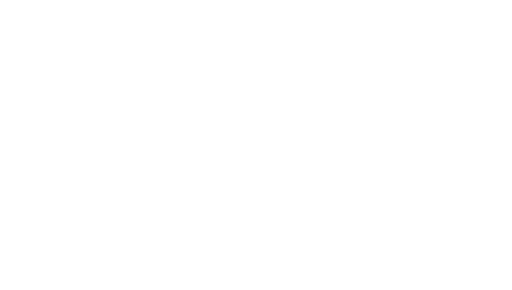
t = 0.00 s
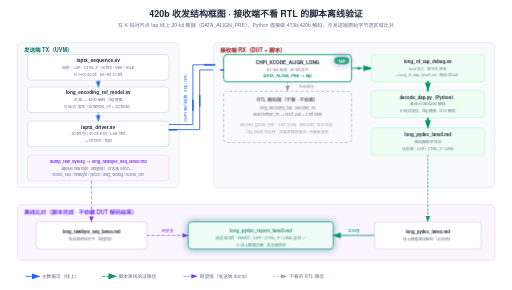
t = 3.20 s
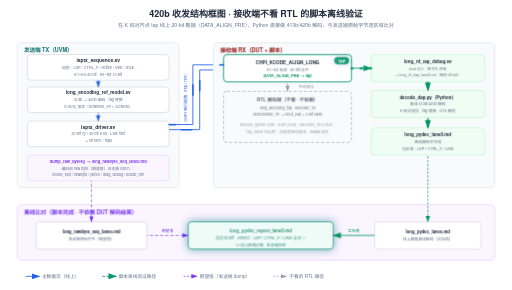
t = 3.52 s
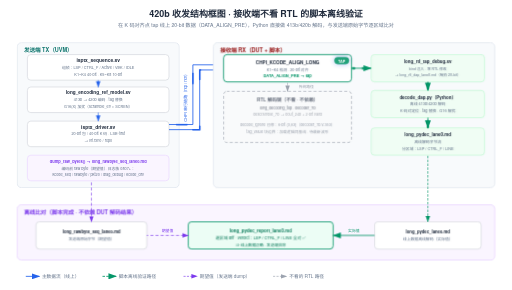
t = 4.96 s
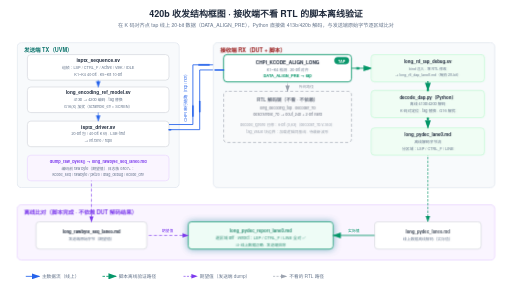
t = 6.68 s
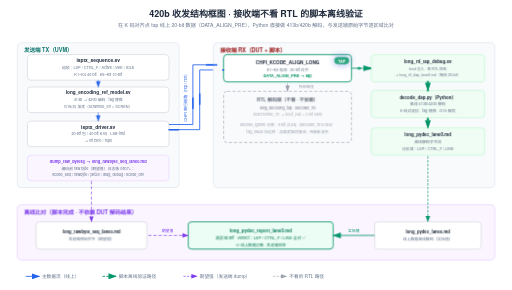
t = 8.04 s

The animated SVG that drew these frames (rendered in a browser with its animation timeline set to each time). Animation: 13 CSS @keyframes rules; frames cover the first 8.04 s, repeats indefinitely.

<svg xmlns="http://www.w3.org/2000/svg" viewBox="0 0 1200 680" width="1200" height="680">
  <style>text { font-family: 'Helvetica Neue', Helvetica, Arial, 'PingFang SC', 'Microsoft YaHei', 'Microsoft JhengHei', 'SimHei', sans-serif; }</style>
<style>
.row{opacity:0;animation:rowIn .55s cubic-bezier(.22,.7,.3,1) forwards}
.head{opacity:0;animation:rowIn .55s cubic-bezier(.22,.7,.3,1) forwards}
@keyframes rowIn{from{opacity:0;transform:translateY(10px)}to{opacity:1;transform:none}}
.draw{stroke-dasharray:100;animation:drawIn .6s cubic-bezier(.4,0,.2,1) forwards}
@keyframes drawIn{from{stroke-dashoffset:100}to{stroke-dashoffset:0}}
.fade{opacity:0;animation:fadeIn .6s ease forwards}
@keyframes fadeIn{to{opacity:1}}
.flowdot{fill:none;stroke-linecap:round;stroke-dasharray:9 91;stroke-width:3.5;animation:flow 2.6s linear infinite}
@keyframes flow{to{stroke-dashoffset:-100}}
.flowtail{fill:none;stroke-linecap:round;stroke-dasharray:4 96;stroke-width:8;opacity:.25;animation:flow 2.6s linear infinite}
.pulse{transform-box:fill-box;transform-origin:center;animation:pulse 2.8s ease-in-out infinite}
@keyframes pulse{0%,100%{opacity:1;filter:drop-shadow(0 0 0 rgba(180,83,9,0))}50%{opacity:.8;filter:drop-shadow(0 0 10px rgba(180,83,9,.75))}}
.pulse-t{transform-box:fill-box;transform-origin:center;animation:pulseT 2.8s ease-in-out infinite}
@keyframes pulseT{0%,100%{opacity:1;filter:drop-shadow(0 0 0 rgba(14,116,144,0))}50%{opacity:.8;filter:drop-shadow(0 0 10px rgba(14,116,144,.75))}}
.pulse-b{transform-box:fill-box;transform-origin:center;animation:pulseB 2.8s ease-in-out infinite}
@keyframes pulseB{0%,100%{opacity:1;filter:drop-shadow(0 0 0 rgba(29,78,216,0))}50%{opacity:.8;filter:drop-shadow(0 0 10px rgba(29,78,216,.75))}}
.sweepband{opacity:.85;animation:sweepMove 8s linear infinite}
@keyframes sweepMove{to{transform:translateX(var(--sweepP,160px))}}
.dashgrow{stroke-dasharray:7 5;animation:dashgrow 2.6s linear infinite}
@keyframes dashgrow{from{stroke-dashoffset:72}to{stroke-dashoffset:0}}
.march{animation:march 1.5s linear infinite}
@keyframes march{to{stroke-dashoffset:-16}}
.cellwave{animation:wave 2.6s ease-in-out infinite}
@keyframes wave{0%,100%{opacity:1}50%{opacity:.72}}
.breathe{animation:br 3.2s ease-in-out infinite}
@keyframes br{0%,100%{opacity:1}50%{opacity:.55}}
.step{animation:stepLit 6s ease-in-out infinite}
@keyframes stepLit{0%,16%{filter:drop-shadow(0 0 9px rgba(29,78,216,.85))}24%,92%{filter:drop-shadow(0 0 0 rgba(29,78,216,0))}100%{filter:drop-shadow(0 0 9px rgba(29,78,216,.85))}}
@media (prefers-reduced-motion:reduce){*{animation:none!important}.row,.head,.fade{opacity:1!important}.flowdot,.flowtail,.sweepband{display:none!important}}
</style>
  <defs>
    <marker id="ar-blue" markerWidth="10" markerHeight="7" refX="9" refY="3.5" orient="auto"><polygon points="0 0, 10 3.5, 0 7" fill="#2563eb"/></marker>
    <marker id="ar-green" markerWidth="10" markerHeight="7" refX="9" refY="3.5" orient="auto"><polygon points="0 0, 10 3.5, 0 7" fill="#059669"/></marker>
    <marker id="ar-purple" markerWidth="10" markerHeight="7" refX="9" refY="3.5" orient="auto"><polygon points="0 0, 10 3.5, 0 7" fill="#7c3aed"/></marker>
    <marker id="ar-orange" markerWidth="10" markerHeight="7" refX="9" refY="3.5" orient="auto"><polygon points="0 0, 10 3.5, 0 7" fill="#ea580c"/></marker>
    <marker id="ar-gray" markerWidth="10" markerHeight="7" refX="9" refY="3.5" orient="auto"><polygon points="0 0, 10 3.5, 0 7" fill="#9ca3af"/></marker>
    <linearGradient id="sweepG-1" gradientUnits="userSpaceOnUse" x1="-776" y1="0" x2="584" y2="0">
      <stop offset="0" stop-color="#ffffff" stop-opacity="0"/>
      <stop offset="0.40" stop-color="#ffffff" stop-opacity="0"/>
      <stop offset="0.46" stop-color="#ffffff" stop-opacity=".3"/>
      <stop offset="0.5" stop-color="#ffffff" stop-opacity=".65"/>
      <stop offset="0.54" stop-color="#ffffff" stop-opacity=".3"/>
      <stop offset="0.60" stop-color="#ffffff" stop-opacity="0"/>
      <stop offset="1" stop-color="#ffffff" stop-opacity="0"/>
    </linearGradient>
    <clipPath id="sweepC-1"><use href="#shT0"/><use href="#shT1"/><use href="#shT2"/><use href="#shT3"/><use href="#shT4"/><use href="#shT5"/><use href="#shT6"/><use href="#shT7"/><use href="#shT8"/><use href="#shT9"/></clipPath>
  </defs>
  <rect width="1200" height="680" fill="#ffffff"/>
<g class="head" style="animation-delay:0s">
<text x="600" y="40" font-size="21" fill="#1e293b" text-anchor="middle" font-weight="600">420b 收发结构框图 · 接收端不看 RTL 的脚本离线验证</text>
<text x="600" y="64" font-size="12" fill="#64748b" text-anchor="middle">在 K 码对齐点 tap 线上 20-bit 数据（DATA_ALIGN_PRE），Python 直接做 413b/420b 解码，与发送端原始字节逐区域比对</text>
</g>
<g class="row" style="animation-delay:0.2s">
<rect x="40" y="100" width="380" height="340" rx="10" fill="#f8fafc" stroke="#e2e8f0" stroke-width="2"/>
<text x="56" y="122" font-size="13" fill="#0f766e" text-anchor="start" font-weight="600">发送端 TX（UVM）</text>
<rect x="64" y="128" width="332" height="60" rx="8" fill="#ffffff" stroke="#d1d5db" stroke-width="1.5"/>
<text x="230.0" y="145.5" font-size="11.5" fill="#1e293b" text-anchor="middle" font-weight="600">isptx_sequence.sv</text>
<text x="230.0" y="161.5" font-size="9" fill="#64748b" text-anchor="middle">组帧：LSP / CTRL_F / Active / VBK / IDLE</text>
<text x="230.0" y="177.5" font-size="9" fill="#64748b" text-anchor="middle">K1~K4 40-bit · K5~K8 10-bit</text>
<rect x="64" y="204" width="332" height="60" rx="8" fill="#ffffff" stroke="#d1d5db" stroke-width="1.5"/>
<text x="230.0" y="221.5" font-size="11" fill="#1e293b" text-anchor="middle" font-weight="600">long_encoding_ref_model.sv</text>
<text x="230.0" y="237.5" font-size="9" fill="#64748b" text-anchor="middle">413b → 420b 编码 · tag 替换</text>
<text x="230.0" y="253.5" font-size="9" fill="#64748b" text-anchor="middle">G16(X) 加扰（scramble_en = SCREN）</text>
<rect x="64" y="284" width="332" height="60" rx="8" fill="#ffffff" stroke="#d1d5db" stroke-width="1.5"/>
<text x="230.0" y="301.5" font-size="11.5" fill="#1e293b" text-anchor="middle" font-weight="600">isptx_driver.sv</text>
<text x="230.0" y="317.5" font-size="9" fill="#64748b" text-anchor="middle">20-bit 包 / 40-bit K 码 · LSB-first</text>
<text x="230.0" y="333.5" font-size="9" fill="#64748b" text-anchor="middle">→ vif.rxn0 / rxp0</text>
<rect x="64" y="364" width="332" height="60" rx="8" fill="#faf5ff" stroke="#e9d5ff" stroke-width="1.5"/>
<text x="230.0" y="381.5" font-size="9.5" fill="#7c3aed" text-anchor="middle" font-weight="600">dump_raw_bytes() → long_rawbyte_seq_lane0.md</text>
<text x="230.0" y="397.5" font-size="9" fill="#64748b" text-anchor="middle">编码前 raw byte（期望值）· 日志族 0807+：</text>
<text x="230.0" y="413.5" font-size="9" fill="#64748b" text-anchor="middle">kcode_seq / rawbyte / pkt20 / diag_debug / kcode_drv</text>
</g>
<g class="fade" style="animation-delay:1s">
<path d="M 396 292 L 452 292 L 452 152 L 524 152" stroke="#2563eb" stroke-width="2" fill="none" marker-end="url(#ar-blue)" class="draw" pathLength="100" style="animation-delay:1s"/>
<path d="M 396 304 L 468 304 L 468 164 L 524 164" stroke="#2563eb" stroke-width="2" fill="none" marker-end="url(#ar-blue)" class="draw" pathLength="100" style="animation-delay:1s"/>
<text transform="rotate(-90 438 227)" x="438" y="227" font-size="9.5" fill="#2563eb" text-anchor="middle">CHPI 串行链路（rxp / rxn）</text>
</g>
<g class="row" style="animation-delay:0.45s">
<rect x="500" y="100" width="660" height="340" rx="10" fill="#f8fafc" stroke="#e2e8f0" stroke-width="2"/>
<text x="516" y="122" font-size="13" fill="#991b1b" text-anchor="start" font-weight="600">接收端 RX（DUT + 脚本）</text>
<rect x="524" y="128" width="300" height="64" rx="8" fill="#ffffff" stroke="#059669" stroke-width="2"/>
<text x="674" y="150" font-size="11" fill="#1e293b" text-anchor="middle" font-weight="600">CHPI_KCODE_ALIGN_LONG</text>
<text x="674" y="166" font-size="9" fill="#64748b" text-anchor="middle">K1~K4 检测 · 20-bit 对齐</text>
<text x="674" y="182" font-size="9.5" fill="#059669" text-anchor="middle" font-weight="600">DATA_ALIGN_PRE → tap</text>
<g class="pulse-b" style="animation-delay:-1.4s">
<rect x="784" y="134" width="34" height="16" rx="8" fill="#059669" stroke="#059669" stroke-width="1"/>
<text x="801" y="146" font-size="9" fill="#ffffff" text-anchor="middle" font-weight="700">TAP</text>
</g>
<g class="fade" style="animation-delay:1s">
<rect x="524" y="214" width="300" height="120" rx="8" fill="#f9fafb" stroke="#9ca3af" stroke-width="1.5" stroke-dasharray="6,3" class="dashgrow" style="animation-duration:3s;animation-delay:-1s"/>
</g>
<text x="674" y="238" font-size="11" fill="#6b7280" text-anchor="middle" font-weight="600">RTL 解码链（不看 · 不依赖）</text>
<text x="674" y="256" font-size="9" fill="#6b7280" text-anchor="middle">long_decoding_top · decoder_7b</text>
<g class="breathe" style="animation-delay:0s">
<text x="674" y="272" font-size="9" fill="#6b7280" text-anchor="middle">descramble_7b → dout_24b + 2-bit valid</text>
</g>
<text x="674" y="296" font-size="9" fill="#9ca3af" text-anchor="middle">decode_ignore 已修：6-bit {0,63}（decoder_7b.v:353）</text>
<text x="674" y="312" font-size="9" fill="#9ca3af" text-anchor="middle">tag_value 块边界：加载逻辑同基线 · 待最新波形</text>
<rect x="870" y="128" width="266" height="64" rx="8" fill="#f0fdf4" stroke="#bbf7d0" stroke-width="1.5"/>
<text x="1003.0" y="147.5" font-size="10.5" fill="#1e293b" text-anchor="middle" font-weight="600">long_rtl_tap_debug.sv</text>
<text x="1003.0" y="163.5" font-size="8.5" fill="#64748b" text-anchor="middle">bind 注入 · 零 RTL 修改</text>
<text x="1003.0" y="179.5" font-size="8.5" fill="#64748b" text-anchor="middle">→ long_rtl_dap_lane0.md（每拍 20-bit）</text>
<rect x="870" y="212" width="266" height="64" rx="8" fill="#f0fdf4" stroke="#bbf7d0" stroke-width="1.5"/>
<text x="1003.0" y="231.5" font-size="10.5" fill="#1e293b" text-anchor="middle" font-weight="600">decode_dap.py（Python）</text>
<text x="1003.0" y="247.5" font-size="9" fill="#64748b" text-anchor="middle">离线 413b/420b 解码</text>
<text x="1003.0" y="263.5" font-size="9" fill="#64748b" text-anchor="middle">K 码对定位 · tag 替换 · G16 解扰</text>
<rect x="870" y="300" width="266" height="64" rx="8" fill="#f0fdf4" stroke="#bbf7d0" stroke-width="1.5"/>
<text x="1003.0" y="319.5" font-size="10.5" fill="#1e293b" text-anchor="middle" font-weight="600">long_pydec_lane0.md</text>
<text x="1003.0" y="335.5" font-size="9" fill="#64748b" text-anchor="middle">离线解码字节流</text>
<text x="1003.0" y="351.5" font-size="9" fill="#64748b" text-anchor="middle">分区域：LSP / CTRL_F / LINE</text>
</g>
<g class="row" style="animation-delay:0.85s">
<rect x="40" y="480" width="1120" height="130" rx="10" fill="#faf5ff" stroke="#e9d5ff" stroke-width="2"/>
<text x="56" y="502" font-size="13" fill="#7c3aed" text-anchor="start" font-weight="600" id="shT0">离线比对（脚本完成 · 不依赖 DUT 解码结果）</text>
<rect x="84" y="520" width="260" height="64" rx="8" fill="#ffffff" stroke="#d1d5db" stroke-width="1.5"/>
<text x="214.0" y="547.5" font-size="10" fill="#1e293b" text-anchor="middle" font-weight="600" id="shT1">long_rawbyte_seq_lane0.md</text>
<text x="214.0" y="563.5" font-size="9" fill="#64748b" text-anchor="middle" id="shT2">发送端原始字节（期望值）</text>
<g class="pulse-t" style="animation-delay:-0.7s">
<rect x="441" y="520" width="340" height="64" rx="8" fill="#ecfdf5" stroke="#059669" stroke-width="2"/>
<text x="611" y="544" font-size="10.5" fill="#047857" text-anchor="middle" font-weight="600" id="shT3">long_pydec_report_lane0.md</text>
<text x="611" y="562" font-size="9.5" fill="#047857" text-anchor="middle" id="shT4">逐区域 diff · verdict：LSP / CTRL_F / LINE 全对 ✅</text>
<text x="611" y="578" font-size="9" fill="#047857" text-anchor="middle" id="shT5">⇒ 线上数据正确 · 发送端排除</text>
</g>
<rect x="878" y="520" width="250" height="64" rx="8" fill="#ffffff" stroke="#d1d5db" stroke-width="1.5"/>
<text x="1003.0" y="547.5" font-size="10" fill="#1e293b" text-anchor="middle" font-weight="600" id="shT6">long_pydec_lane0.md</text>
<text x="1003.0" y="563.5" font-size="9" fill="#64748b" text-anchor="middle" id="shT7">线上数据离线解码（实际值）</text>
</g>
<g class="fade" style="animation-delay:0.75s">
<line x1="230" y1="188" x2="230" y2="204" stroke="#2563eb" stroke-width="1.5" marker-end="url(#ar-blue)" class="draw" pathLength="100" style="animation-delay:0.75s"/>
</g>
<g class="fade" style="animation-delay:0.75s">
<line x1="230" y1="264" x2="230" y2="284" stroke="#2563eb" stroke-width="1.5" marker-end="url(#ar-blue)" class="draw" pathLength="100" style="animation-delay:0.75s"/>
</g>
<g class="fade" style="animation-delay:1s">
<line x1="674" y1="192" x2="674" y2="214" stroke="#9ca3af" stroke-width="1.5" stroke-dasharray="5,3" marker-end="url(#ar-gray)" class="march" style="animation-delay:-0.5s"/>
</g>
<g class="fade" style="animation-delay:1s">
<text x="700" y="206" font-size="9" fill="#9ca3af" text-anchor="start">传统路径</text>
</g>
<g class="fade" style="animation-delay:1s">
<line x1="824" y1="160" x2="870" y2="160" stroke="#059669" stroke-width="2" marker-end="url(#ar-green)" class="draw" pathLength="100" style="animation-delay:1s"/>
</g>
<g class="fade" style="animation-delay:1s">
<line x1="1003" y1="192" x2="1003" y2="212" stroke="#059669" stroke-width="2" marker-end="url(#ar-green)" class="draw" pathLength="100" style="animation-delay:1s"/>
</g>
<g class="fade" style="animation-delay:1s">
<line x1="1003" y1="276" x2="1003" y2="300" stroke="#059669" stroke-width="2" marker-end="url(#ar-green)" class="draw" pathLength="100" style="animation-delay:1s"/>
</g>
<g class="fade" style="animation-delay:1.4s">
<path d="M 214 424 L 214 520" stroke="#7c3aed" stroke-width="1.5" fill="none" stroke-dasharray="5,3" marker-end="url(#ar-purple)" class="dashgrow" style="animation-duration:3.2s;animation-delay:-1.6s"/>
</g>
<g class="fade" style="animation-delay:1.4s">
<path d="M 1003 364 L 1003 440 L 1003 520" stroke="#059669" stroke-width="1.5" fill="none" stroke-dasharray="6,3" marker-end="url(#ar-green)" class="march" style="animation-delay:-0.5s"/>
</g>
<g class="fade" style="animation-delay:1.4s">
<line x1="344" y1="552" x2="441" y2="552" stroke="#7c3aed" stroke-width="1.5" stroke-dasharray="5,3" marker-end="url(#ar-purple)" class="dashgrow" style="animation-duration:2.8s;animation-delay:-0.5s"/>
</g>
<g class="fade" style="animation-delay:1.4s">
<text x="392.5" y="544" font-size="9" fill="#7c3aed" text-anchor="middle" id="shT8">期望值</text>
</g>
<g class="fade" style="animation-delay:1.4s">
<line x1="878" y1="552" x2="781" y2="552" stroke="#059669" stroke-width="2" marker-end="url(#ar-green)" class="draw" pathLength="100" style="animation-delay:1.4s"/>
</g>
<g class="fade" style="animation-delay:1.4s">
<text x="829.5" y="544" font-size="9" fill="#059669" text-anchor="middle" id="shT9">实际值</text>
</g>
<g class="fade" style="animation-delay:1.4s"><g clip-path="url(#sweepC-1)"><rect class="sweepband" x="-776" y="480" width="1360" height="130" fill="url(#sweepG-1)" style="--sweepP:1360px"/></g></g>
<g class="fade" style="animation-delay:1s">
<path class="flowtail" d="M 824 160 L 870 160" stroke="#059669" pathLength="100" style="animation-duration:2.4s;animation-delay:-0s"/>
<path class="flowdot" d="M 824 160 L 870 160" stroke="#059669" pathLength="100" style="animation-duration:2.4s;animation-delay:-0s"/>
<path class="flowtail" d="M 824 160 L 870 160" stroke="#059669" pathLength="100" style="animation-duration:2.4s;animation-delay:-1.2s"/>
<path class="flowdot" d="M 824 160 L 870 160" stroke="#059669" pathLength="100" style="animation-duration:2.4s;animation-delay:-1.2s"/>
</g>
<g class="fade" style="animation-delay:1s">
<path class="flowtail" d="M 1003 192 L 1003 212" stroke="#059669" pathLength="100" style="animation-duration:2.4s;animation-delay:-0.34s"/>
<path class="flowdot" d="M 1003 192 L 1003 212" stroke="#059669" pathLength="100" style="animation-duration:2.4s;animation-delay:-0.34s"/>
<path class="flowtail" d="M 1003 192 L 1003 212" stroke="#059669" pathLength="100" style="animation-duration:2.4s;animation-delay:-1.54s"/>
<path class="flowdot" d="M 1003 192 L 1003 212" stroke="#059669" pathLength="100" style="animation-duration:2.4s;animation-delay:-1.54s"/>
</g>
<g class="fade" style="animation-delay:1s">
<path class="flowtail" d="M 1003 276 L 1003 300" stroke="#059669" pathLength="100" style="animation-duration:2.4s;animation-delay:-0.68s"/>
<path class="flowdot" d="M 1003 276 L 1003 300" stroke="#059669" pathLength="100" style="animation-duration:2.4s;animation-delay:-0.68s"/>
<path class="flowtail" d="M 1003 276 L 1003 300" stroke="#059669" pathLength="100" style="animation-duration:2.4s;animation-delay:-1.88s"/>
<path class="flowdot" d="M 1003 276 L 1003 300" stroke="#059669" pathLength="100" style="animation-duration:2.4s;animation-delay:-1.88s"/>
</g>
<g class="fade" style="animation-delay:1s">
<path class="flowdot" d="M 396 292 L 452 292 L 452 152 L 524 152" stroke="#2563eb" pathLength="100" style="animation-duration:2.4s;animation-delay:-0s"/>
<path class="flowdot" d="M 396 292 L 452 292 L 452 152 L 524 152" stroke="#2563eb" pathLength="100" style="animation-duration:2.4s;animation-delay:-1.2s"/>
</g>
<g class="fade" style="animation-delay:1s">
<path class="flowdot" d="M 396 304 L 468 304 L 468 164 L 524 164" stroke="#2563eb" pathLength="100" style="animation-duration:2.4s;animation-delay:-0.34s"/>
<path class="flowdot" d="M 396 304 L 468 304 L 468 164 L 524 164" stroke="#2563eb" pathLength="100" style="animation-duration:2.4s;animation-delay:-1.54s"/>
</g>
<g class="head" style="animation-delay:1.5s">
<line x1="60" y1="648" x2="92" y2="648" stroke="#2563eb" stroke-width="2" marker-end="url(#ar-blue)"/>
<text x="98" y="652" font-size="11" fill="#64748b" text-anchor="start">主数据流（线上）</text>
<line x1="240" y1="648" x2="272" y2="648" stroke="#059669" stroke-width="2" stroke-dasharray="6,3" marker-end="url(#ar-green)"/>
<text x="278" y="652" font-size="11" fill="#64748b" text-anchor="start">脚本离线验证路径</text>
<line x1="430" y1="648" x2="462" y2="648" stroke="#7c3aed" stroke-width="1.5" stroke-dasharray="5,3" marker-end="url(#ar-purple)"/>
<text x="468" y="652" font-size="11" fill="#64748b" text-anchor="start">期望值（发送端 dump）</text>
<line x1="640" y1="648" x2="672" y2="648" stroke="#9ca3af" stroke-width="1.5" stroke-dasharray="5,3" marker-end="url(#ar-gray)"/>
<text x="678" y="652" font-size="11" fill="#64748b" text-anchor="start">不看的 RTL 路径</text>
</g>
</svg>
